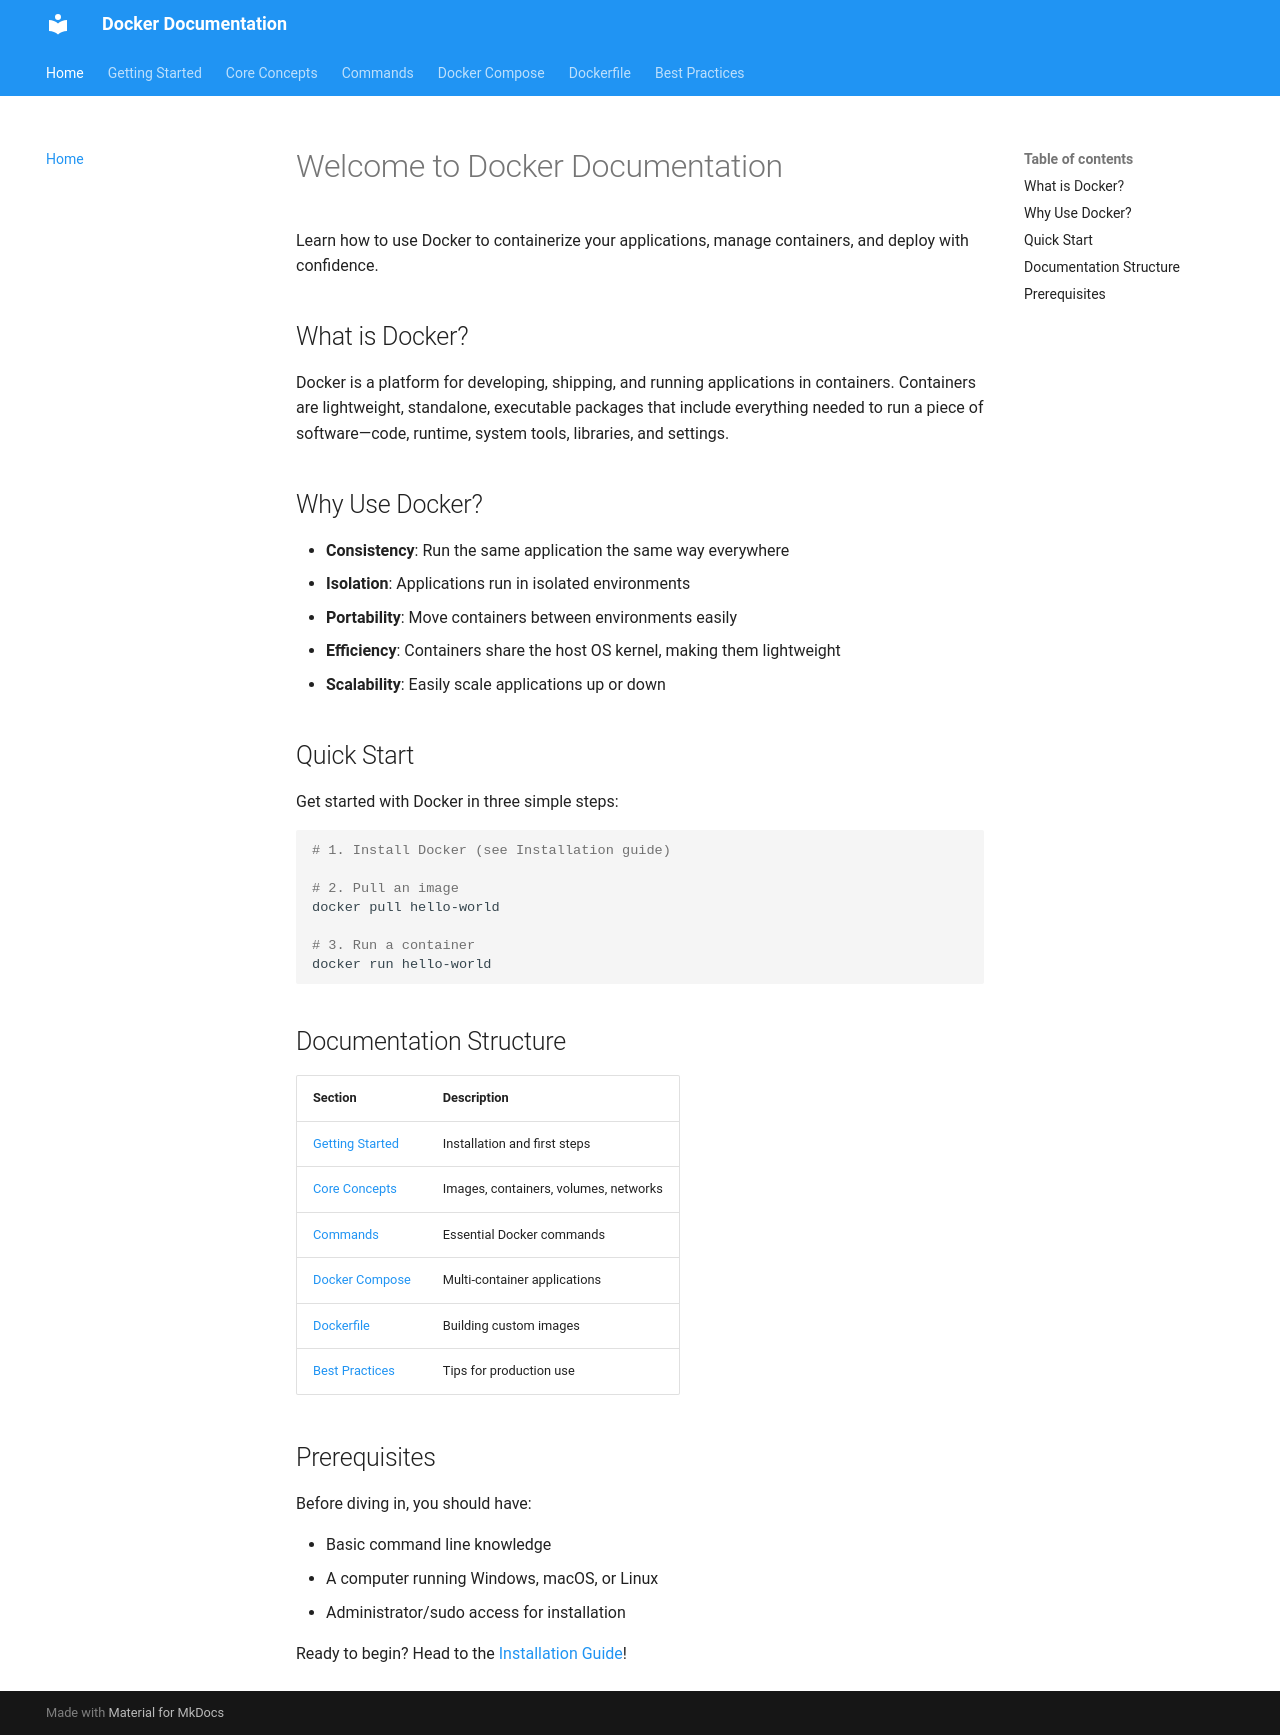

repository: Deaf-Saints/deaf-lds-hub · page: index.html · generator: mkdocs

# Welcome to Docker Documentation

Learn how to use Docker to containerize your applications, manage containers, and deploy with confidence.

## What is Docker?

Docker is a platform for developing, shipping, and running applications in containers. Containers are lightweight, standalone, executable packages that include everything needed to run a piece of software—code, runtime, system tools, libraries, and settings.

## Why Use Docker?

- **Consistency**: Run the same application the same way everywhere
- **Isolation**: Applications run in isolated environments
- **Portability**: Move containers between environments easily
- **Efficiency**: Containers share the host OS kernel, making them lightweight
- **Scalability**: Easily scale applications up or down

## Quick Start

Get started with Docker in three simple steps:

```bash
# 1. Install Docker (see Installation guide)

# 2. Pull an image
docker pull hello-world

# 3. Run a container
docker run hello-world
```

## Documentation Structure

| Section | Description |
|---------|-------------|
| [Getting Started](getting-started/installation.md) | Installation and first steps |
| [Core Concepts](concepts/images.md) | Images, containers, volumes, networks |
| [Commands](commands/basic.md) | Essential Docker commands |
| [Docker Compose](docker-compose/introduction.md) | Multi-container applications |
| [Dockerfile](dockerfile/writing.md) | Building custom images |
| [Best Practices](best-practices.md) | Tips for production use |

## Prerequisites

Before diving in, you should have:

- Basic command line knowledge
- A computer running Windows, macOS, or Linux
- Administrator/sudo access for installation

Ready to begin? Head to the [Installation Guide](getting-started/installation.md)!
